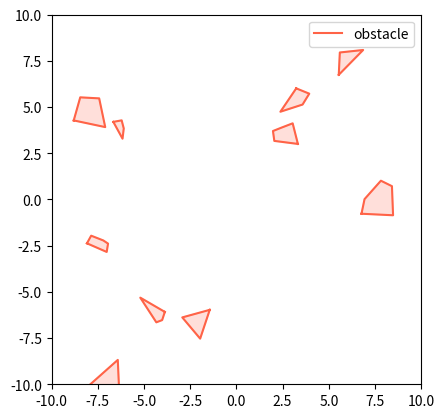

The script that saved this image:
import random
from scipy.spatial import ConvexHull
import numpy as np
import matplotlib.pyplot as plt

# generate ONE random convex polygon
def generate_random_convex_polygon(num_points, x_range, y_range):
    points = [(random.uniform(*x_range), random.uniform(*y_range)) for _ in range(num_points)]
    hull = ConvexHull(points)
    return [points[v] for v in hull.vertices]


# compute 2D cross product between OA and OB
# positive value --> B is ccw to A around O
# negative value --> B in cw to A around O
# zero value --> O, A and B are collinear
def cross(o, a, b):
    return (a[0] - o[0]) * (b[1] - o[1]) - (a[1] - o[1]) * (b[0] - o[0])


# check if a point is inside a convex polygon
# if a point lies always on the same side of all edges of a
# convex polygon then it is inside it
# to check it, for each edge (V_i, V_i+1) compute cross product
# if all the results are negative, or positive, the point is inside
def is_point_inside_polygon(point, polygon):
    n = len(polygon)
    for i in range(n):
        if cross(polygon[i], polygon[(i + 1) % n], point) < 0:
            return False
    return True



# shortest distance from a point P to a segment VW
def point_to_segment_distance(p, v, w):
    # segment len
    l2 = (w[0] - v[0])**2 + (w[1] - v[1])**2

    # avoid zero division (I think can be deleted)
    if l2 == 0: return np.hypot(p[0] - v[0], p[1] - v[1])

    # similar logic to CBF constraint, compute the projection t of P in VW
    # t = (P-W)*(W-V)/norm(W-V)^2
    t = max(0, min(1, ((p[0] - v[0]) * (w[0] - v[0]) + (p[1] - v[1]) * (w[1] - v[1])) / l2))

    # t can be seen as a percentage where the point lies in the egment
    projection = (v[0]+t*(w[0]-v[0]), v[1]+t*(w[1]-v[1]))
    return np.hypot(p[0]-projection[0], p[1]-projection[1])


# compute the distance from a point to a polygon
# by computing the distance from each edge and taking
# the minimum value
def point_to_polygon_distance(point, polygon):
    return min(
        point_to_segment_distance(point, polygon[i], polygon[(i + 1) % len(polygon)])
        for i in range(len(polygon))
    )

# if three points P, Q, R are arranged in a counter-clockwise order
def ccw(p, q, r):
    return (r[1] - p[1]) * (q[0] - p[0]) > (q[1] - p[1]) * (r[0] - p[0])


# test if the outmost points of one segment AB straddle the other segment CD
def segment_intersection(a, b, c, d):
    return ccw(a, c, d) != ccw(b, c, d) and ccw(a, b, c) != ccw(a, b, d)

# check if a segment intersect with another polygon by checking
# for each edge of the polygon, if it intersects the given segment
def segment_intersects_polygon(segment, polygon):
    intersections = []
    for i in range(len(polygon)):
        if segment_intersection(segment[0], segment[1], polygon[i], polygon[(i + 1) % len(polygon)]):
            intersections.append((polygon[i], polygon[(i + 1) % len(polygon)]))
    return intersections


# checks if a polygon intersects with any polygon in a list
def polygon_intersect_with_list_of_polygons(polygon, polygons):
    for p in polygons:
        if polygons_intersect(p, polygon):
            return True
    return False


# check if two polygons intersect by checking if any edge of one
# polygon intersects any edge of the other
def polygons_intersect(polygon1, polygon2):
    for i in range(len(polygon1)):
        segment1 = (polygon1[i], polygon1[(i + 1) % len(polygon1)])
        for j in range(len(polygon2)):
            segment2 = (polygon2[j], polygon2[(j + 1) % len(polygon2)])
            # FIXME: maybe the segment check can be fully replaced by the point check
            if segment_intersects_polygon(segment1, [segment2[0], segment2[1]]) or \
                is_point_inside_polygon(polygon1[i], polygon2) or \
                is_point_inside_polygon(polygon2[j], polygon1):
                return True
    return False

# plotting funtion
def plot_polygon(polygon, color='blue', label=None):
    # to 'close' the polygon, we need to append the first vertex
    # to the end of the vertex list
    polygon = np.array(polygon + [polygon[0]])
    plt.plot(polygon[:, 0], polygon[:, 1], '-', color=color, label=label)
    plt.fill(polygon[:, 0], polygon[:, 1], alpha=0.2, color=color)


# Generate small obstacles randomly placed around the map
def generate_non_intersecting_polygons(num_obstacles, num_points, x_range, y_range):
    obstacles = []
    attempts = 0
    max_attempts = 500

    while len(obstacles) < num_obstacles and attempts < max_attempts:
        x_center = random.uniform(*x_range)
        y_center = random.uniform(*y_range)
        obstacle = generate_random_convex_polygon(num_points, (x_center - 1, x_center + 1), (y_center - 1, y_center + 1))
        if not any(polygons_intersect(obstacle, p) for p in obstacles):
            obstacles.append(obstacle)
        attempts += 1

    return obstacles





# ===== PLOTTING OBSTACLES FROM OTHER FILES =====
def generate_obstacles(num_obstacles=10, num_points=5, x_range=(-10, 10), y_range=(-10, 10)):
    # generate the polygons
    polygons = generate_non_intersecting_polygons(num_obstacles, num_points, x_range, y_range)

    # Plot obstacles
    for i, obs in enumerate(polygons):
        plot_polygon(obs, color='tomato', label='obstacle' if i == 0 else None)

    plt.gca().set_aspect('equal', adjustable='box')







# ===== PLOTTING OBSTACLES FROM CURRENT FILE =====
if __name__ == "__main__":
    # define ranges
    x_range = (-10, 10)
    y_range = (-10, 10)

    # useful constants
    num_obstacles = 10
    num_points = 5

    # generate the polygons
    polygons = generate_non_intersecting_polygons(num_obstacles, num_points, x_range, y_range)

    # Plot obstacles
    for i, obs in enumerate(polygons):
        plot_polygon(obs, color='tomato', label='obstacle' if i == 0 else None)

    plt.gca().set_aspect('equal', adjustable='box')
    plt.xlim(x_range)
    plt.ylim(y_range)
    plt.legend()
    plt.show()




# ===== TESTING FUNCTION =====
# if __name__ == "__main__":
#     # Generate a random convex polygon
#     polygon = generate_random_convex_polygon(10, (0, 10), (0, 10))
#     print("Polygon vertices:", polygon)
#
#     # Check if a point is inside the polygon
#     point = (5, 5)
#     inside = is_point_inside_polygon(point, polygon)
#     print("Point inside polygon:", inside)
#
#     # Compute distance from a point to the polygon
#     distance = point_to_polygon_distance(point, polygon)
#     print("Distance from point to polygon:", distance)
#
#     # Compute intersection of a segment with the polygon
#     segment = ((2, 2), (8, 8))
#     intersections = segment_intersects_polygon(segment, polygon)
#     print("Segment intersections with polygon:", intersections)
#
#     # Generate another random convex polygon
#     polygon2 = generate_random_convex_polygon(10, (5, 15), (5, 15))
#     print("Second polygon vertices:", polygon2)
#
#     # Check if the two polygons intersect
#     intersect = polygons_intersect(polygon, polygon2)
#     print("Polygons intersect:", intersect)
#
#     # Plot the polygons
#     plot_polygon(polygon)
#     plot_polygon(polygon2)
#     plt.show()
